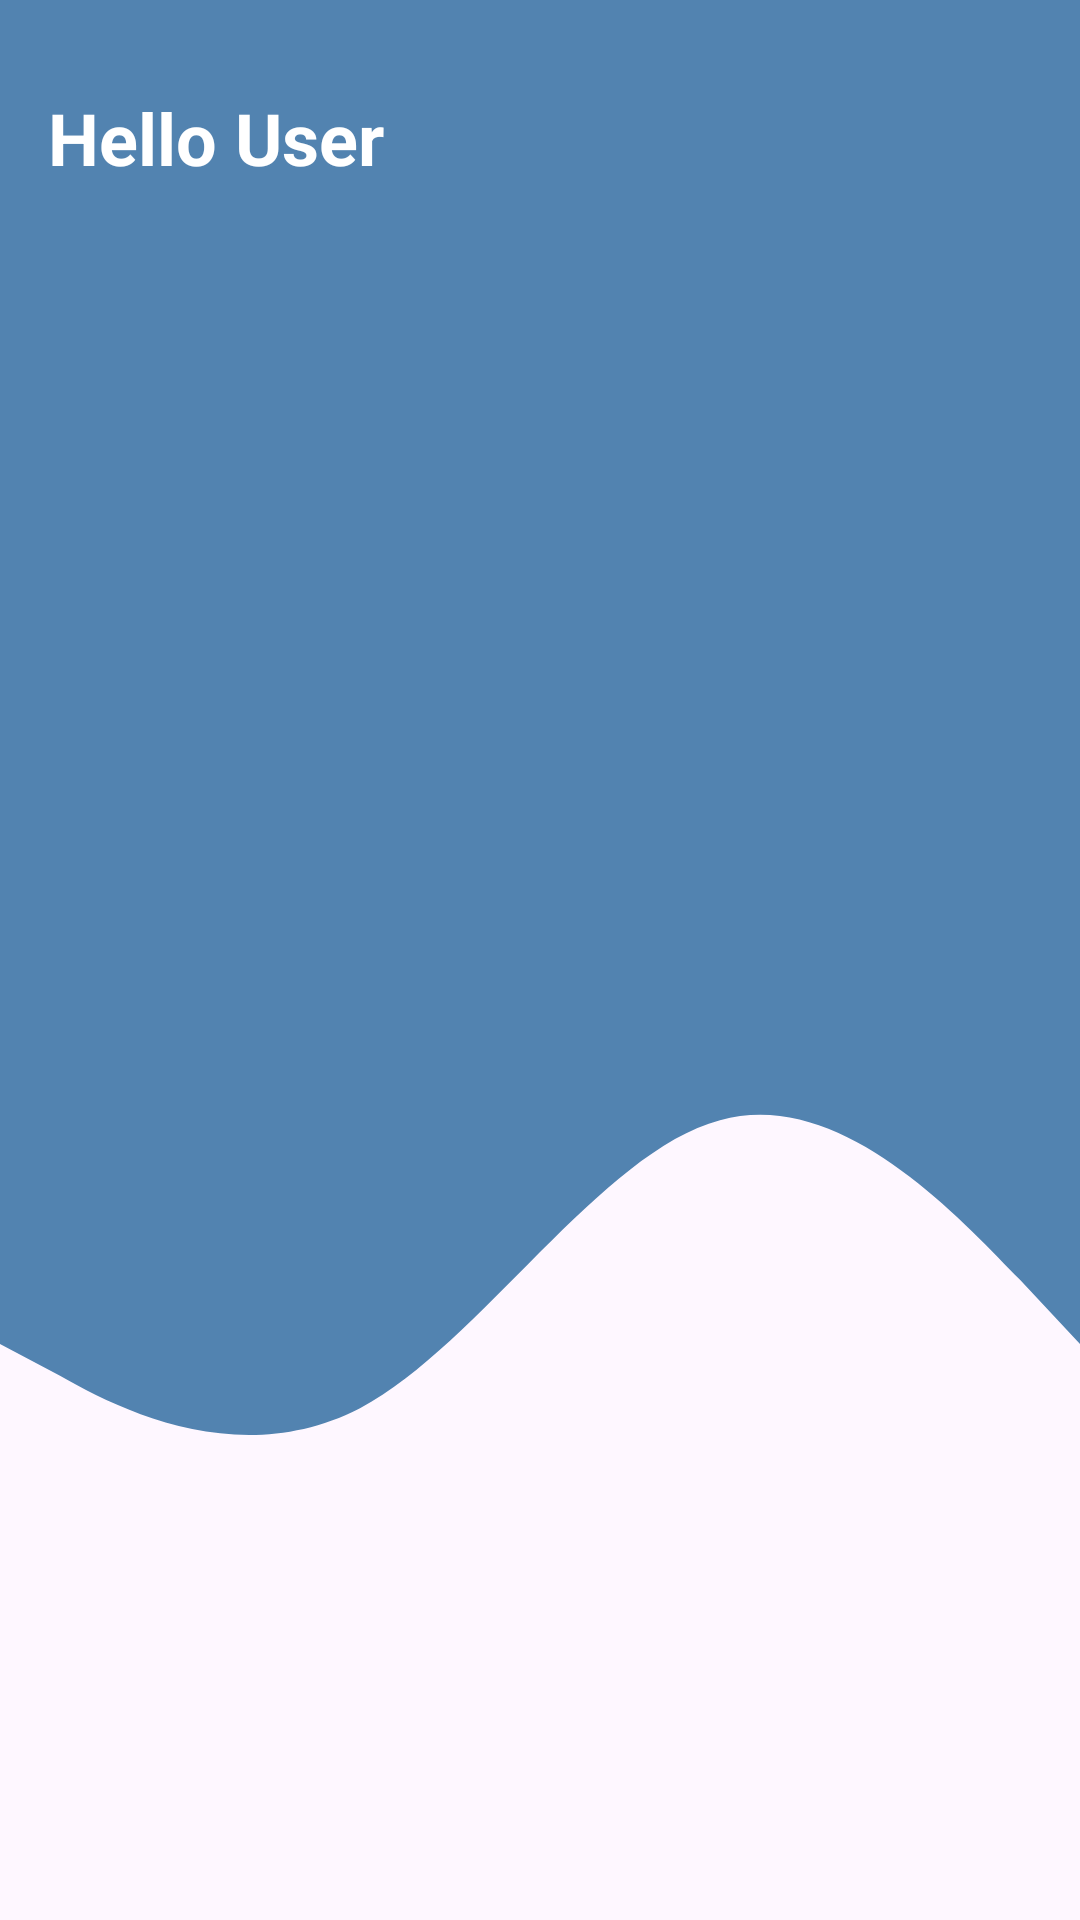

Here is an Android app screen rendered from its layout file. Give the layout XML and the strings, colors and styles it references.
<!-- AndroidManifest.xml: application theme Theme.Toiletinator1000 -->
<!-- res/layout/drawer_header.xml -->
<?xml version="1.0" encoding="utf-8"?>
<LinearLayout xmlns:android="http://schemas.android.com/apk/res/android"
    android:id="@+id/drawer_header"
    android:layout_width="match_parent"
    android:layout_height="120dp"
    android:background="@drawable/wave"
    android:orientation="vertical"
    android:padding="16dp">

    <TextView
        android:id="@+id/drawer_header_greeting"
        android:layout_width="wrap_content"
        android:layout_height="60dp"
        android:text="Hello User"
        android:textColor="@color/white"
        android:textSize="24dp"
        android:gravity="center"
        android:textStyle="bold" />

</LinearLayout>
<!-- resources referenced by this layout -->
<resources>
  <color name="white">#FFFFFFFF</color>
  <!-- drawable wave (drawable) -->
  <vector xmlns:android="http://schemas.android.com/apk/res/android"
      android:width="1440dp"
      android:height="320dp"
      android:viewportWidth="1440"
      android:viewportHeight="320">
    <path
        android:pathData="M0,224L80,229.3C160,235 320,245 480,234.7C640,224 800,192 960,186.7C1120,181 1280,203 1360,213.3L1440,224L1440,0L1360,0C1280,0 1120,0 960,0C800,0 640,0 480,0C320,0 160,0 80,0L0,0Z"
        android:fillColor="#5283b0"/>
  </vector>
  <style name="Theme.Toiletinator1000" parent="Base.Theme.Toiletinator1000" />
  <style name="Base.Theme.Toiletinator1000" parent="Theme.Material3.DayNight.NoActionBar">
          
          
      </style>
</resources>
